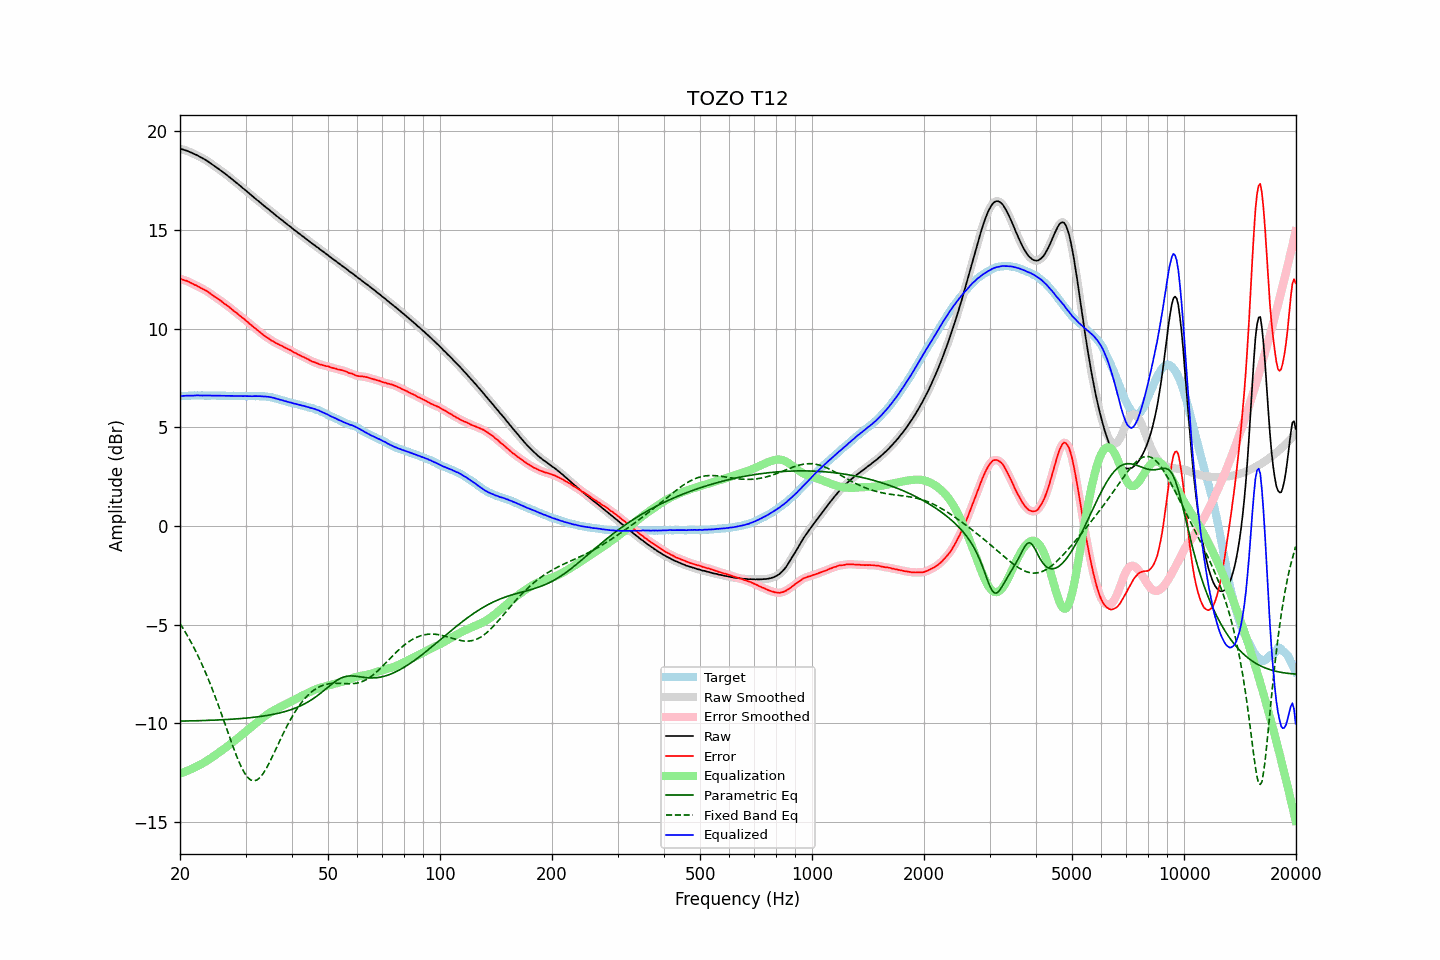

Data behind this chart, as committed beside it:
frequency, raw, error, smoothed, error_smoothed, equalization, parametric_eq, fixed_band_eq, equalized_raw, equalized_smoothed, target
20.00, 19.12, 12.53, 19.12, 12.53, -12.54, -9.89, -4.94, 6.59, 6.58, 6.59
20.20, 19.10, 12.51, 19.10, 12.51, -12.51, -9.89, -5.07, 6.59, 6.59, 6.59
20.40, 19.08, 12.48, 19.08, 12.49, -12.48, -9.88, -5.20, 6.60, 6.60, 6.60
20.61, 19.05, 12.45, 19.06, 12.46, -12.45, -9.88, -5.33, 6.60, 6.60, 6.60
20.81, 19.03, 12.43, 19.03, 12.43, -12.42, -9.88, -5.47, 6.61, 6.61, 6.60
21.02, 19.00, 12.40, 19.00, 12.40, -12.39, -9.88, -5.61, 6.61, 6.61, 6.60
21.23, 18.96, 12.35, 18.97, 12.36, -12.35, -9.88, -5.76, 6.61, 6.61, 6.61
21.44, 18.93, 12.31, 18.93, 12.31, -12.32, -9.87, -5.91, 6.61, 6.61, 6.62
21.66, 18.89, 12.28, 18.89, 12.27, -12.28, -9.87, -6.06, 6.61, 6.61, 6.62
21.87, 18.85, 12.23, 18.86, 12.23, -12.24, -9.87, -6.22, 6.61, 6.62, 6.63
22.09, 18.82, 12.21, 18.82, 12.20, -12.20, -9.87, -6.38, 6.63, 6.62, 6.62
22.31, 18.78, 12.16, 18.78, 12.16, -12.16, -9.87, -6.55, 6.63, 6.62, 6.63
22.54, 18.73, 12.12, 18.74, 12.11, -12.11, -9.86, -6.72, 6.62, 6.62, 6.62
22.76, 18.69, 12.07, 18.69, 12.07, -12.07, -9.86, -6.89, 6.62, 6.62, 6.62
22.99, 18.64, 12.02, 18.65, 12.03, -12.03, -9.86, -7.07, 6.61, 6.62, 6.62
23.22, 18.60, 11.99, 18.60, 11.98, -11.98, -9.86, -7.26, 6.62, 6.62, 6.61
23.45, 18.55, 11.94, 18.55, 11.94, -11.93, -9.85, -7.44, 6.62, 6.62, 6.61
23.69, 18.50, 11.89, 18.50, 11.89, -11.88, -9.85, -7.64, 6.62, 6.62, 6.61
23.92, 18.44, 11.83, 18.45, 11.83, -11.83, -9.85, -7.83, 6.61, 6.62, 6.61
24.16, 18.39, 11.78, 18.39, 11.78, -11.78, -9.84, -8.04, 6.62, 6.61, 6.61
24.40, 18.33, 11.71, 18.33, 11.72, -11.72, -9.84, -8.24, 6.61, 6.61, 6.62
24.65, 18.27, 11.65, 18.28, 11.66, -11.67, -9.84, -8.46, 6.61, 6.61, 6.62
24.89, 18.22, 11.60, 18.22, 11.60, -11.61, -9.83, -8.67, 6.61, 6.61, 6.62
25.14, 18.16, 11.56, 18.16, 11.55, -11.55, -9.83, -8.89, 6.61, 6.61, 6.61
25.39, 18.10, 11.50, 18.10, 11.50, -11.49, -9.83, -9.11, 6.61, 6.61, 6.61
25.65, 18.04, 11.44, 18.04, 11.44, -11.44, -9.82, -9.34, 6.61, 6.61, 6.60
25.91, 17.98, 11.38, 17.98, 11.38, -11.38, -9.82, -9.57, 6.61, 6.61, 6.60
26.16, 17.92, 11.31, 17.92, 11.32, -11.32, -9.81, -9.80, 6.60, 6.61, 6.61
26.43, 17.86, 11.25, 17.86, 11.26, -11.26, -9.81, -10.03, 6.61, 6.60, 6.61
26.69, 17.80, 11.20, 17.80, 11.20, -11.20, -9.81, -10.26, 6.61, 6.60, 6.60
26.96, 17.73, 11.13, 17.74, 11.14, -11.13, -9.80, -10.50, 6.60, 6.60, 6.60
27.23, 17.67, 11.08, 17.67, 11.07, -11.07, -9.80, -10.73, 6.60, 6.60, 6.60
27.50, 17.60, 11.01, 17.61, 11.01, -11.01, -9.79, -10.96, 6.60, 6.60, 6.60
27.77, 17.54, 10.94, 17.54, 10.94, -10.94, -9.78, -11.18, 6.60, 6.60, 6.60
28.05, 17.47, 10.87, 17.47, 10.87, -10.88, -9.78, -11.40, 6.60, 6.60, 6.60
28.33, 17.40, 10.81, 17.41, 10.81, -10.81, -9.77, -11.61, 6.59, 6.59, 6.59
28.62, 17.34, 10.75, 17.34, 10.75, -10.75, -9.77, -11.82, 6.60, 6.60, 6.59
28.90, 17.27, 10.67, 17.27, 10.68, -10.68, -9.76, -12.01, 6.59, 6.59, 6.60
29.19, 17.21, 10.62, 17.21, 10.62, -10.61, -9.75, -12.19, 6.60, 6.59, 6.60
29.48, 17.13, 10.55, 17.14, 10.55, -10.55, -9.75, -12.35, 6.58, 6.59, 6.59
29.78, 17.07, 10.49, 17.07, 10.49, -10.48, -9.74, -12.50, 6.59, 6.59, 6.58
30.08, 17.00, 10.41, 17.00, 10.42, -10.41, -9.73, -12.62, 6.59, 6.59, 6.59
30.38, 16.93, 10.35, 16.93, 10.35, -10.35, -9.73, -12.73, 6.59, 6.59, 6.58
30.68, 16.86, 10.28, 16.86, 10.28, -10.28, -9.72, -12.80, 6.58, 6.58, 6.59
30.99, 16.79, 10.21, 16.79, 10.21, -10.21, -9.71, -12.87, 6.58, 6.58, 6.59
31.30, 16.72, 10.14, 16.73, 10.14, -10.14, -9.70, -12.90, 6.58, 6.58, 6.58
31.61, 16.66, 10.07, 16.66, 10.07, -10.07, -9.69, -12.91, 6.59, 6.58, 6.59
31.93, 16.59, 10.01, 16.59, 10.01, -10.01, -9.68, -12.89, 6.59, 6.59, 6.58
32.24, 16.52, 9.94, 16.53, 9.94, -9.94, -9.67, -12.86, 6.58, 6.59, 6.59
32.57, 16.46, 9.88, 16.46, 9.88, -9.87, -9.66, -12.80, 6.59, 6.59, 6.58
32.89, 16.39, 9.81, 16.39, 9.81, -9.81, -9.65, -12.72, 6.58, 6.58, 6.58
33.22, 16.32, 9.74, 16.32, 9.74, -9.75, -9.64, -12.62, 6.58, 6.58, 6.58
33.55, 16.25, 9.68, 16.25, 9.68, -9.68, -9.63, -12.51, 6.57, 6.57, 6.58
33.89, 16.19, 9.62, 16.19, 9.62, -9.62, -9.61, -12.38, 6.57, 6.57, 6.57
34.23, 16.12, 9.56, 16.13, 9.57, -9.57, -9.60, -12.24, 6.56, 6.56, 6.56
34.57, 16.06, 9.52, 16.06, 9.51, -9.51, -9.59, -12.08, 6.55, 6.55, 6.55
34.92, 15.99, 9.46, 15.99, 9.46, -9.46, -9.57, -11.93, 6.54, 6.54, 6.53
35.27, 15.92, 9.39, 15.93, 9.41, -9.41, -9.56, -11.76, 6.52, 6.52, 6.53
35.62, 15.86, 9.37, 15.86, 9.36, -9.36, -9.54, -11.59, 6.50, 6.50, 6.50
35.97, 15.79, 9.31, 15.79, 9.31, -9.31, -9.53, -11.42, 6.48, 6.48, 6.48
... 635 more rows
